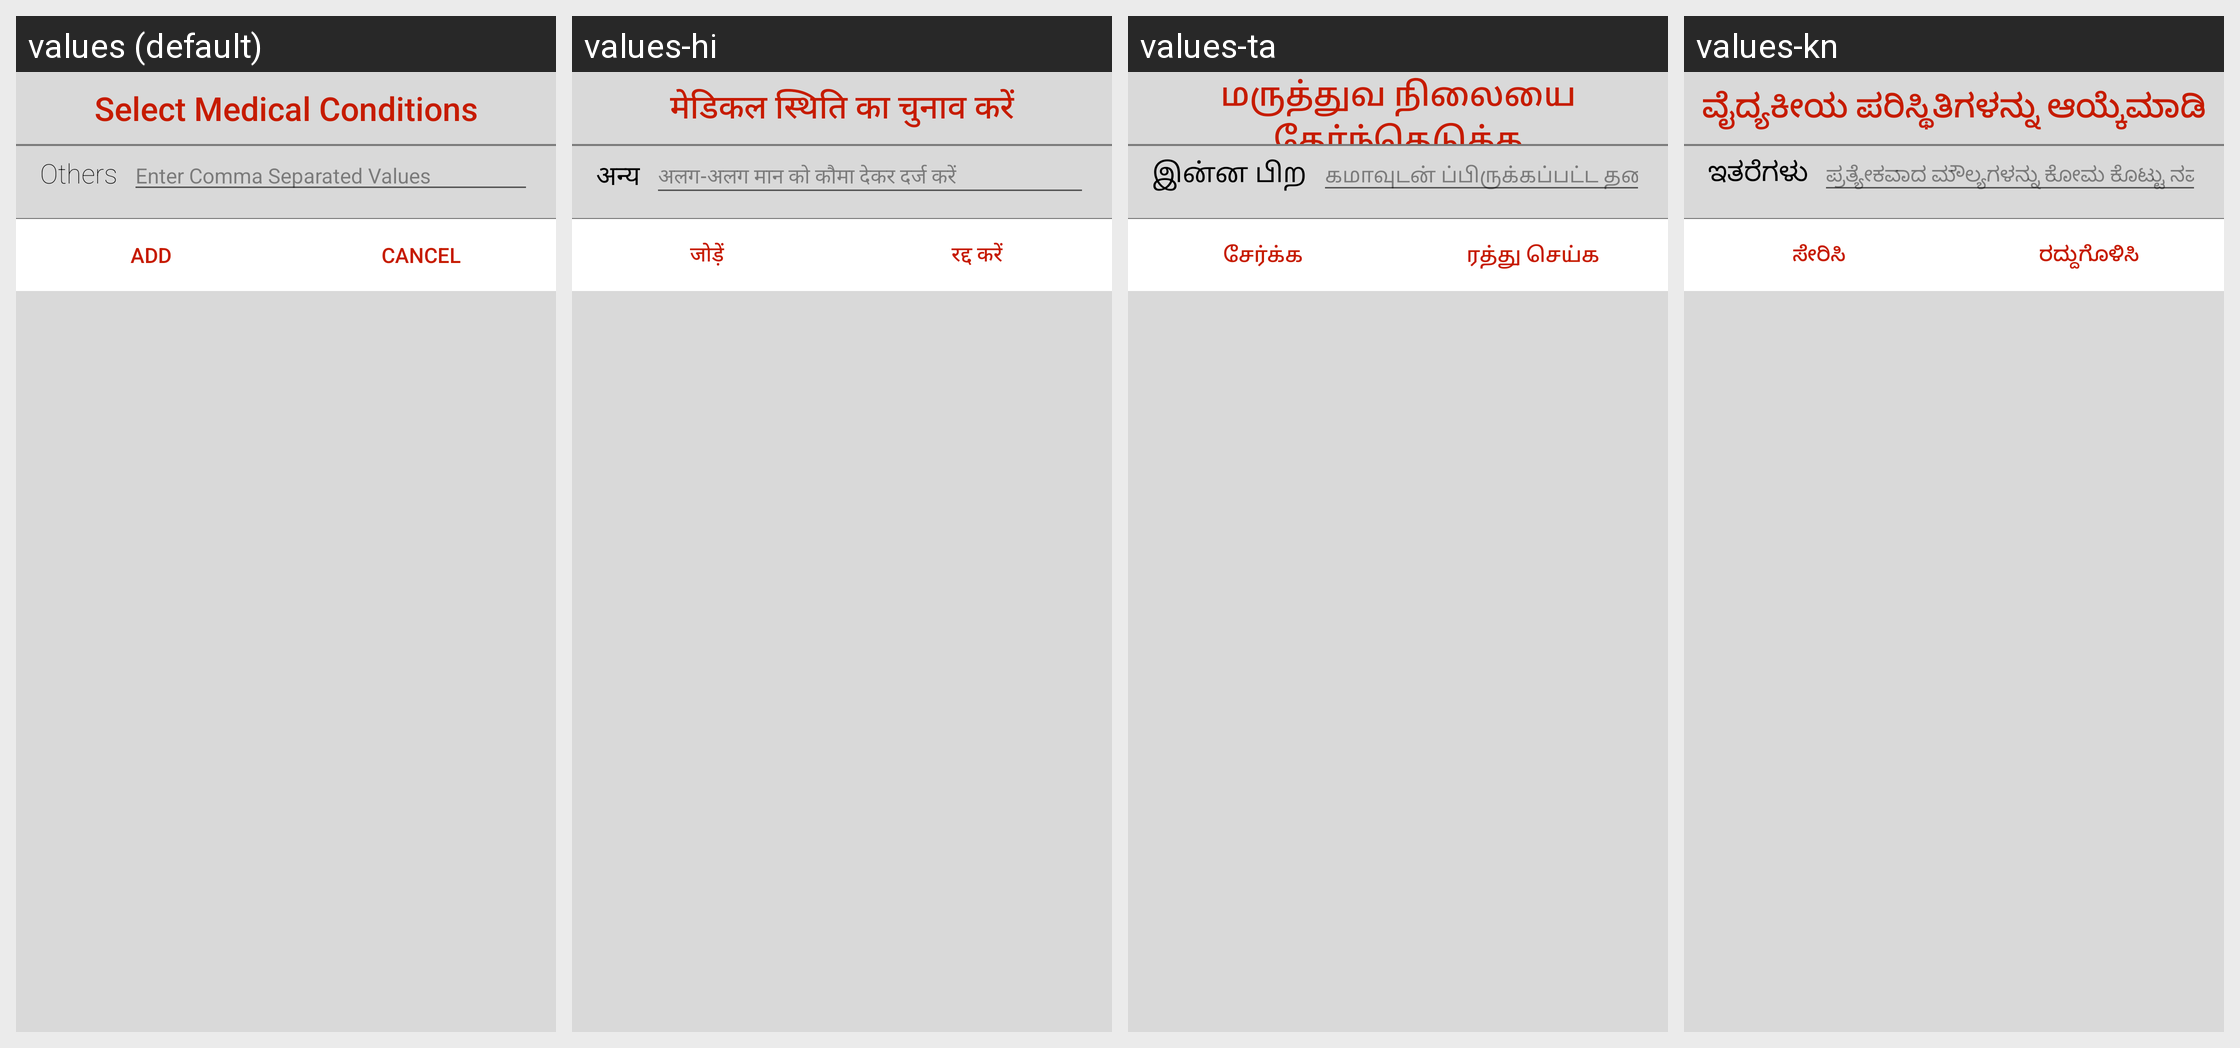

The Android screen above is rendered under several locales of the same app. Produce the string resources it draws, with the default and per-locale values.
Android screen res/layout/activity_medical_conditions.xml rendered under 4 locales, left to right: values (default), values-hi, values-ta, values-kn. Device: Nexus 5 (rendered at 1080×1920; each locale shown at half size, 540×960, under a caption strip naming it); theme AppTheme.
Other locales in the repository, not shown: values-or, values-te, values-ur.
Strings drawn on this screen, with the default value and each locale's value (text and hints the layout hard-codes, and strings that could not be matched under every locale, appear in the picture but are not listed):

label_select_medical_condition
  values: Select Medical Conditions
  values-hi: मेडिकल स्थिति का चुनाव करें
  values-ta: மருத்துவ நிலையை தேர்ந்தெடுக்க
  values-kn: ವೈದ್ಯಕೀಯ ಪರಿಸ್ಥಿತಿಗಳನ್ನು ಆಯ್ಕೆಮಾಡಿ

label_others
  values: Others
  values-hi: अन्य
  values-ta: இன்ன பிற
  values-kn: ಇತರೆಗಳು

hint_et_others_allergy_dialog
  values: Enter Comma Separated Values
  values-hi: अलग-अलग मान को कौमा देकर दर्ज करें
  values-ta: கமாவுடன் ப்பிருக்கப்பட்ட தனிப்பட்ட மதிப்புகளை உள்ளீடு செய்யவும்
  values-kn: ಪ್ರತ್ಯೇಕವಾದ ಮೌಲ್ಯಗಳನ್ನು ಕೋಮ ಕೊಟ್ಟು ನಮೂದಿಸಿ

label_add
  values: Add
  values-hi: जोड़ें
  values-ta: சேர்க்க
  values-kn: ಸೇರಿಸಿ

label_cancel
  values: Cancel
  values-hi: रद्द करें
  values-ta: ரத்து செய்க
  values-kn: ರದ್ದುಗೊಳಿಸಿ
